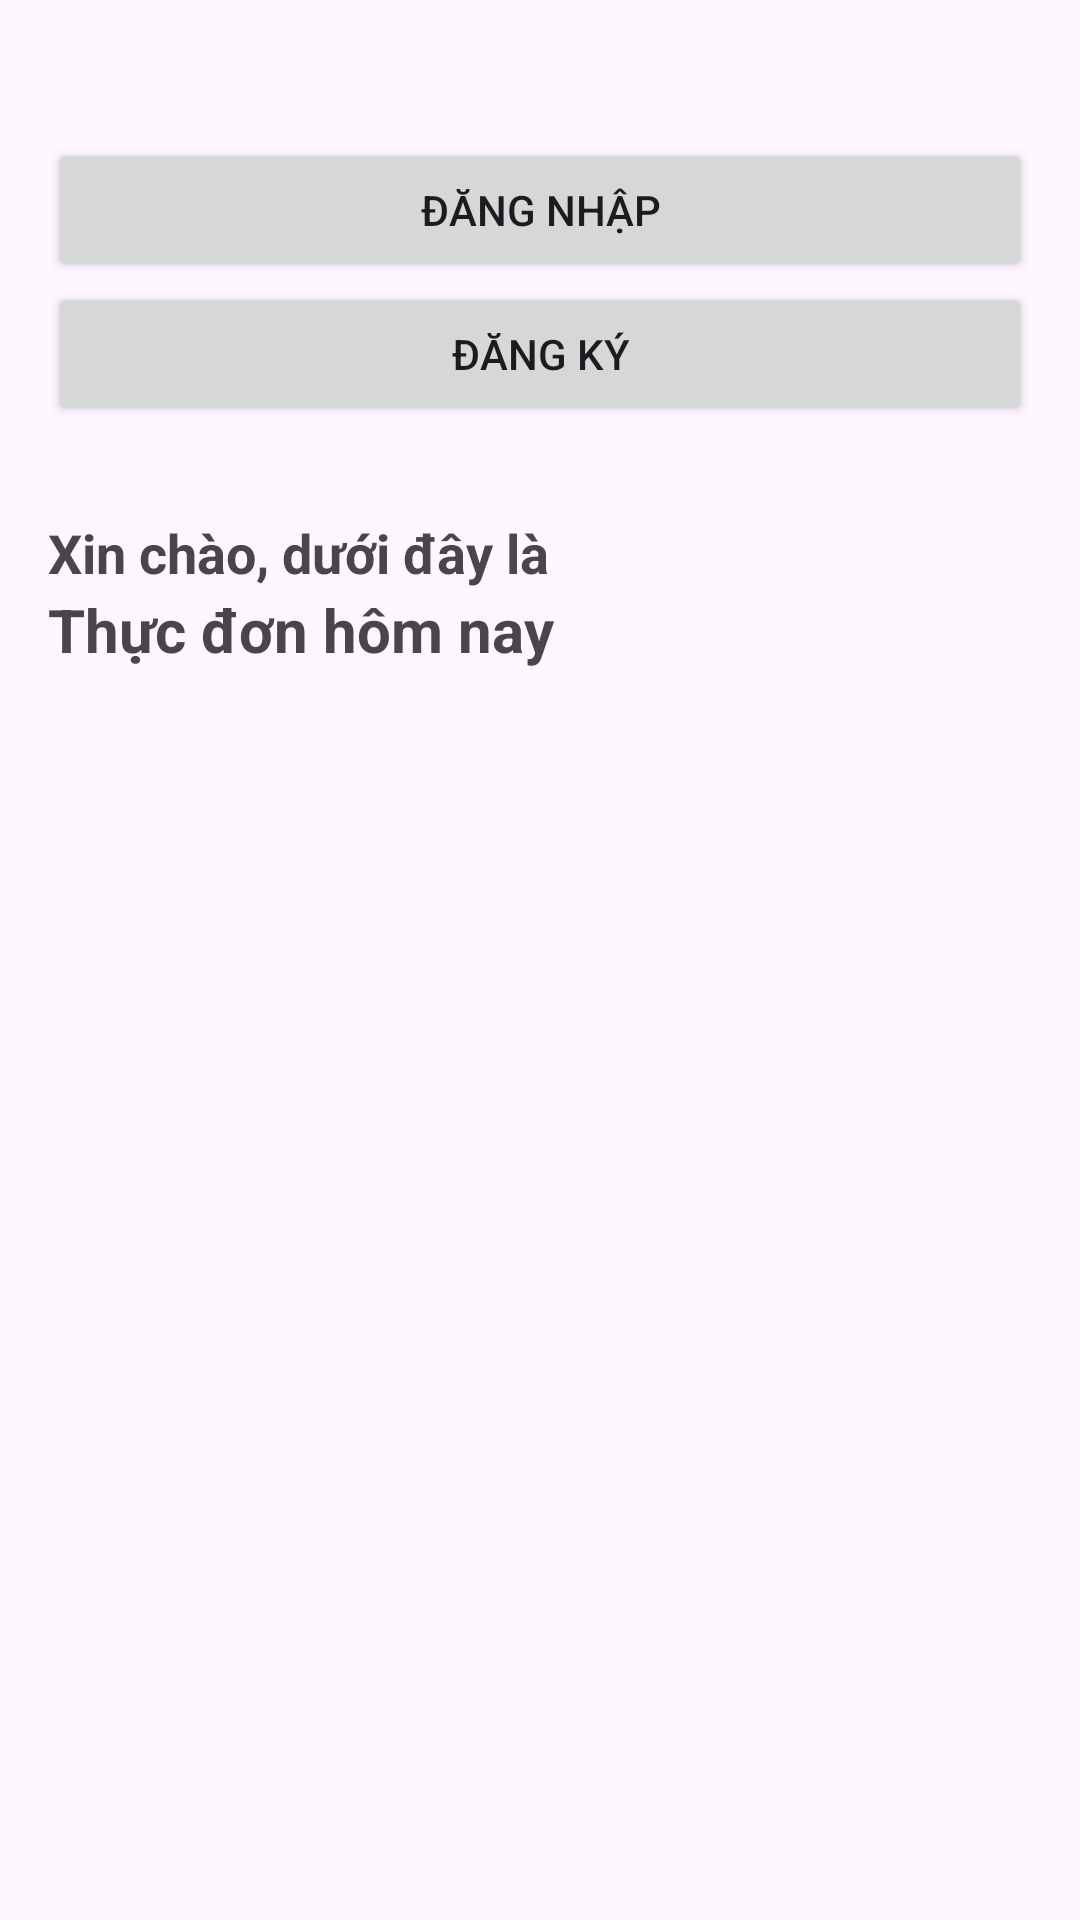

Layout XML and referenced resources for this Android screen:
<!-- AndroidManifest.xml: application theme Theme.Vnedutlucsentpamenuapp -->
<!-- res/layout/activity_menu_view.xml -->
<?xml version="1.0" encoding="utf-8"?>
<androidx.constraintlayout.widget.ConstraintLayout xmlns:android="http://schemas.android.com/apk/res/android"
    android:layout_width="match_parent"
    android:layout_height="match_parent"
    xmlns:app="http://schemas.android.com/apk/res-auto">

    <LinearLayout
        android:orientation="vertical"
        android:layout_width="match_parent"
        android:layout_height="match_parent"
        android:padding="16dp">

        <Button
            android:id="@+id/btn_login"
            android:layout_marginTop="30dp"
            android:layout_width="match_parent"
            android:layout_height="wrap_content"
            android:text="Đăng nhập" />

        <Button
            android:id="@+id/btn_signup"
            android:layout_width="match_parent"
            android:layout_height="wrap_content"
            android:text="Đăng ký" />

        <TextView
            android:text="Xin chào, dưới đây là"
            android:textSize="18sp"
            android:textStyle="bold"
            android:layout_width="match_parent"
            android:layout_height="wrap_content"
            android:paddingTop="30dp"/>

        <TextView
            android:id="@+id/tvMenuTitle"
            android:layout_width="match_parent"
            android:layout_height="wrap_content"
            android:text="Thực đơn hôm nay"
            android:textSize="20sp"
            android:textStyle="bold"
            android:layout_marginBottom="8dp"/>

        <LinearLayout xmlns:android="http://schemas.android.com/apk/res/android"
            android:orientation="vertical"
            android:layout_width="match_parent"
            android:layout_height="match_parent">

            <ListView
                android:id="@+id/lvMenu"
                android:layout_width="match_parent"
                android:layout_height="match_parent"/>
        </LinearLayout>

    </LinearLayout>


</androidx.constraintlayout.widget.ConstraintLayout>
<!-- resources referenced by this layout -->
<resources>
  <style name="Theme.Vnedutlucsentpamenuapp" parent="Base.Theme.Vnedutlucsentpamenuapp" />
  <style name="Base.Theme.Vnedutlucsentpamenuapp" parent="Theme.Material3.DayNight.NoActionBar">
          
          
      </style>
</resources>
